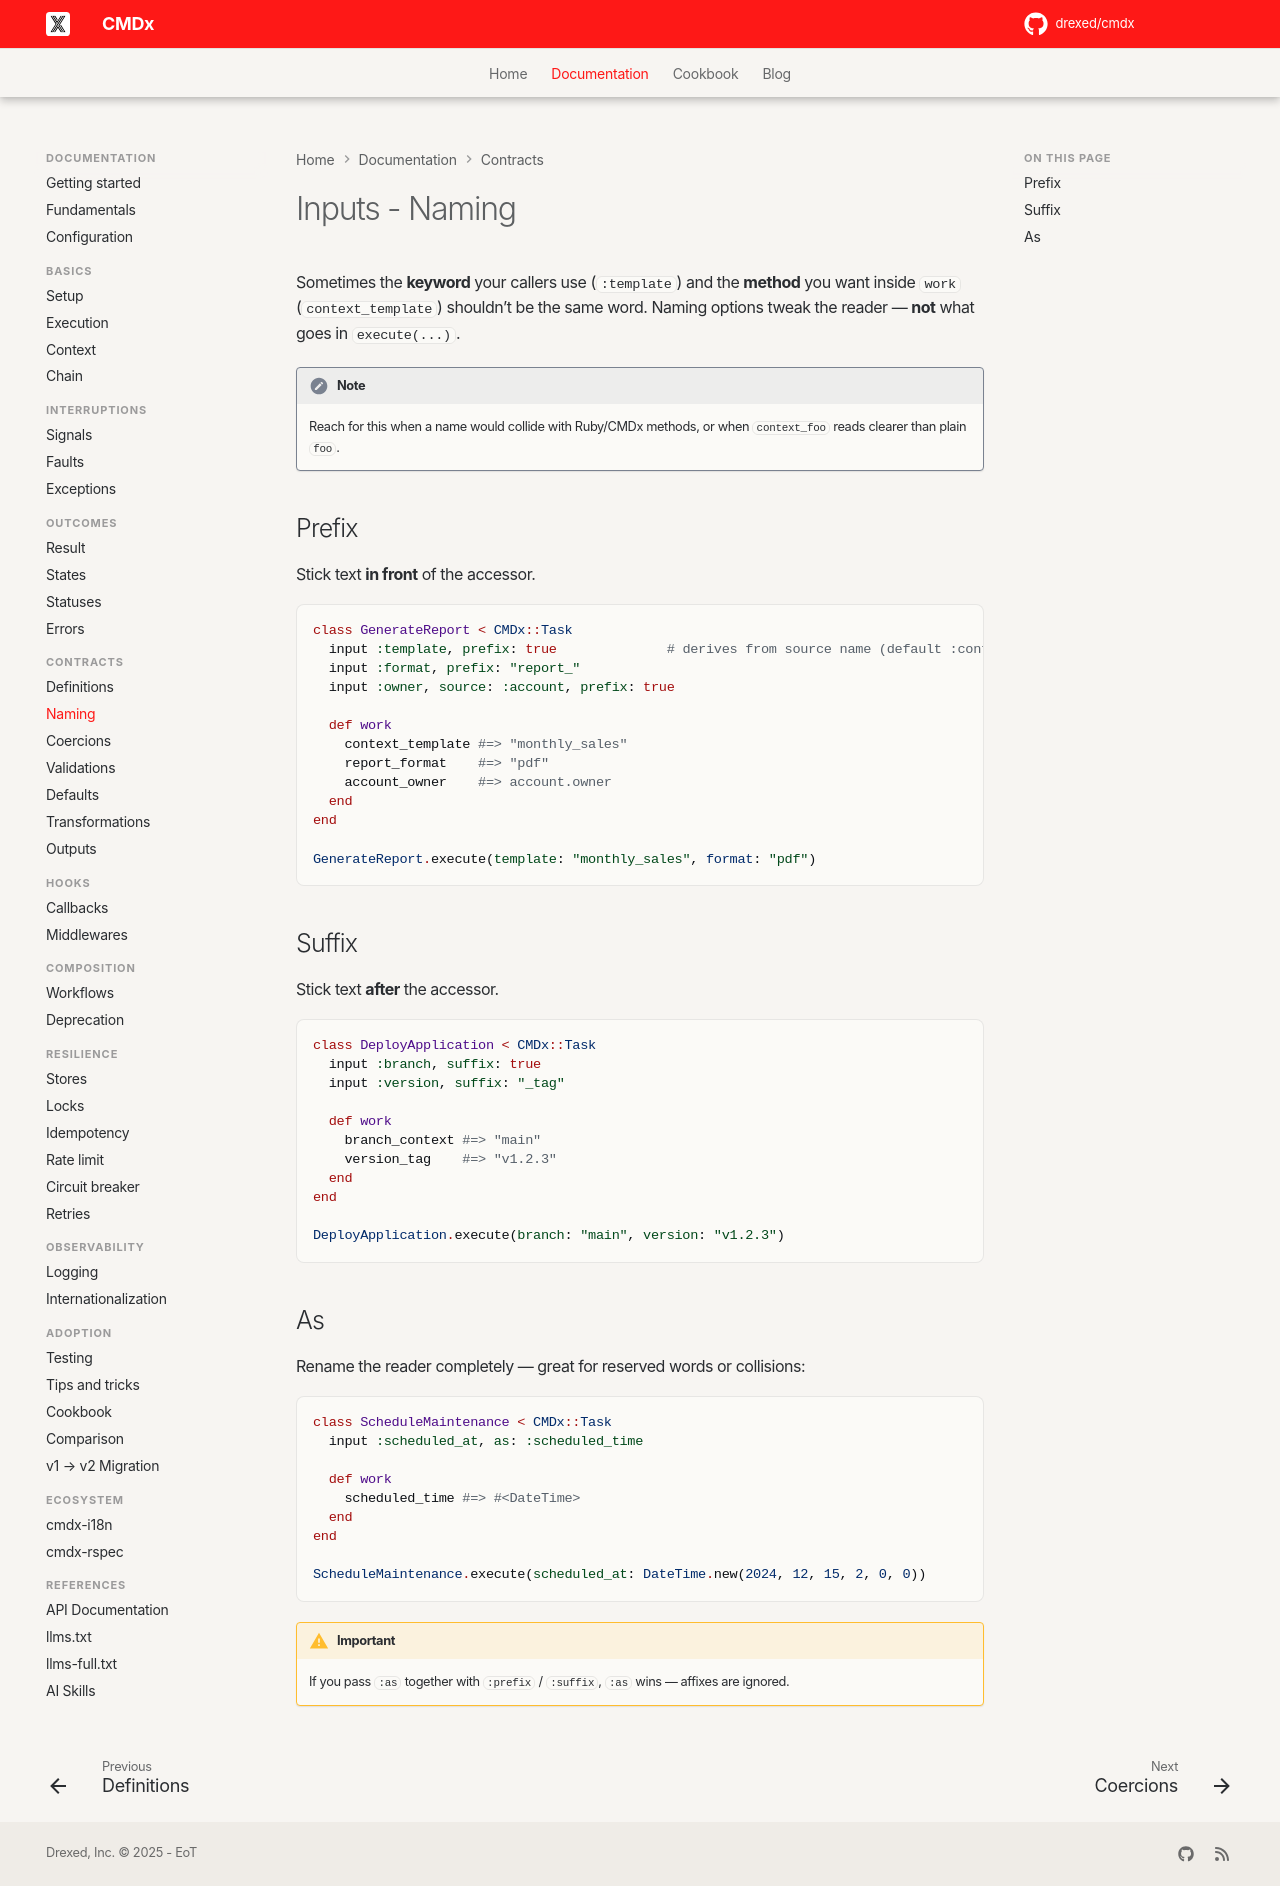

repository: drexed/cmdx · page: inputs/naming/index.html · generator: mkdocs

# Inputs - Naming

Sometimes the **keyword** your callers use (`:template`) and the **method** you want inside `work` (`context_template`) shouldn’t be the same word. Naming options tweak the reader — **not** what goes in `execute(...)`.

!!! note

    Reach for this when a name would collide with Ruby/CMDx methods, or when `context_foo` reads clearer than plain `foo`.

## Prefix

Stick text **in front** of the accessor.

```ruby
class GenerateReport < CMDx::Task
  input :template, prefix: true              # derives from source name (default :context)
  input :format, prefix: "report_"
  input :owner, source: :account, prefix: true

  def work
    context_template #=> "monthly_sales"
    report_format    #=> "pdf"
    account_owner    #=> account.owner
  end
end

GenerateReport.execute(template: "monthly_sales", format: "pdf")
```

## Suffix

Stick text **after** the accessor.

```ruby
class DeployApplication < CMDx::Task
  input :branch, suffix: true
  input :version, suffix: "_tag"

  def work
    branch_context #=> "main"
    version_tag    #=> "v1.2.3"
  end
end

DeployApplication.execute(branch: "main", version: "v1.2.3")
```

## As

Rename the reader completely — great for reserved words or collisions:

```ruby
class ScheduleMaintenance < CMDx::Task
  input :scheduled_at, as: :scheduled_time

  def work
    scheduled_time #=> #<DateTime>
  end
end

ScheduleMaintenance.execute(scheduled_at: DateTime.new(2024, 12, 15, 2, 0, 0))
```

!!! warning "Important"

    If you pass `:as` together with `:prefix` / `:suffix`, `:as` wins — affixes are ignored.
